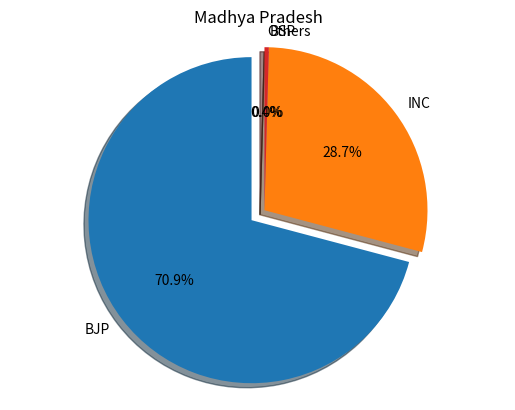
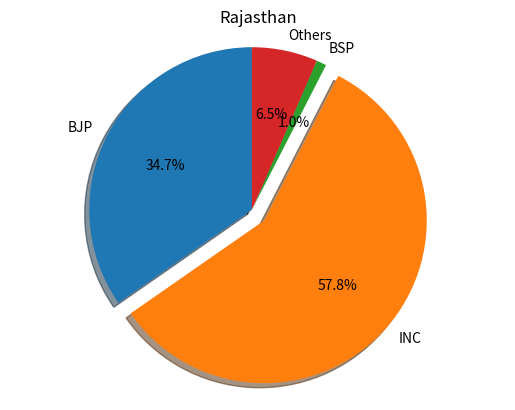
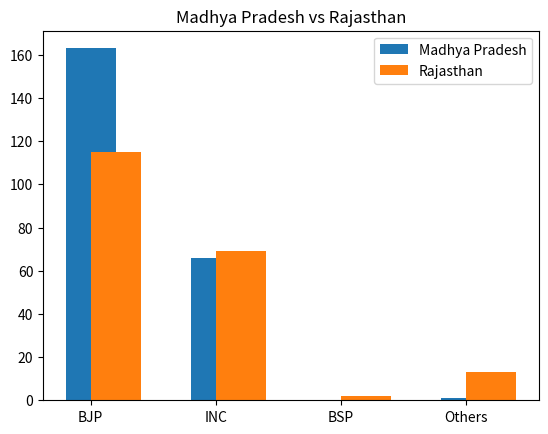

Reproduce these figures in Python, in order. (Note: this script raises an exception after producing the figures.)
# Answer 1
import matplotlib.pyplot as plt

# Madhya Pradesh
party_labels = ["BJP", "INC", "BSP", "Others"]
mp_seat_counts = [163, 66, 0, 1]
mp_explode = (0.1, 0, 0, 0)
mp_fig, mp_ax = plt.subplots()
mp_ax.pie(
    mp_seat_counts,
    explode=mp_explode,
    labels=party_labels,
    autopct="%1.1f%%",
    shadow=True,
    startangle=90,
)
mp_ax.axis("equal")
plt.title("Madhya Pradesh")
plt.show()

# Rajasthan
rj_seat_counts = [69, 115, 2, 13]
rj_explode = (0, 0.1, 0, 0)
rj_fig, rj_ax = plt.subplots()
rj_ax.pie(
    rj_seat_counts,
    explode=rj_explode,
    labels=party_labels,
    autopct="%1.1f%%",
    shadow=True,
    startangle=90,
)
rj_ax.axis("equal")
plt.title("Rajasthan")
plt.show()

# Bar Chart
state_labels = ["BJP", "INC", "BSP", "Others"]
mp_values = [163, 66, 0, 1]
rj_values = [115, 69, 2, 13]
x_indices = range(len(state_labels))
bar_fig, bar_ax = plt.subplots()
bar_ax.bar(x_indices, mp_values, width=0.4, label="Madhya Pradesh", align="center")
bar_ax.bar(x_indices, rj_values, width=0.4, label="Rajasthan", align="edge")
plt.xticks(x_indices, state_labels)
plt.legend()
plt.title("Madhya Pradesh vs Rajasthan")
plt.show()

# Answer 2
num_values = int(input("Enter the number of values (min. 10): "))
max_value = int(
    input("Enter the maximum value till where numbers are to be generated: ")
)
import random

random_numbers = []
if num_values < 10:
    print("Please enter a number greater than 10")
    exit()
for _ in range(num_values):
    random_numbers.append(random.randint(1, max_value))
print(random_numbers)


def identify_primes():
    primes_list = []
    composites_list = []
    for number in random_numbers:
        if number > 1:
            for divisor in range(2, number):
                if number % divisor == 0:
                    composites_list.append(number)
                    break
            else:
                primes_list.append(number)
    return primes_list, composites_list


def calculate_squares(primes_list):
    squared_primes = []
    for prime in primes_list:
        squared_primes.append(prime**2)
    return squared_primes


def calculate_square_roots(composites_list):
    square_roots = []
    for composite in composites_list:
        square_roots.append(composite**0.5)
    return square_roots


primes_list, composites_list = identify_primes()

squared_primes = calculate_squares(primes_list)
square_roots_composites = calculate_square_roots(composites_list)

import matplotlib.pyplot as plt
import numpy as np

prime_numbers_array = np.array(primes_list)
squared_primes_array = np.array(squared_primes)

plt.subplot(1, 2, 1)
plt.scatter(prime_numbers_array, squared_primes_array)
plt.xlabel("Prime Numbers")
plt.ylabel("Square of Prime Numbers")
plt.title("Prime Numbers vs Square")

composite_numbers_array = np.array(composites_list)
square_roots_array = np.array(square_roots_composites)
plt.subplot(1, 2, 2)
plt.scatter(composite_numbers_array, square_roots_array)
plt.xlabel("Composite Numbers")
plt.ylabel("Square root of Composite Numbers")
plt.title("Composite Numbers vs Square root")

# Set the spacing between subplots
plt.subplots_adjust(left=0.1, bottom=0.1, right=0.9, top=0.9, wspace=0.4, hspace=0.4)
plt.show()
